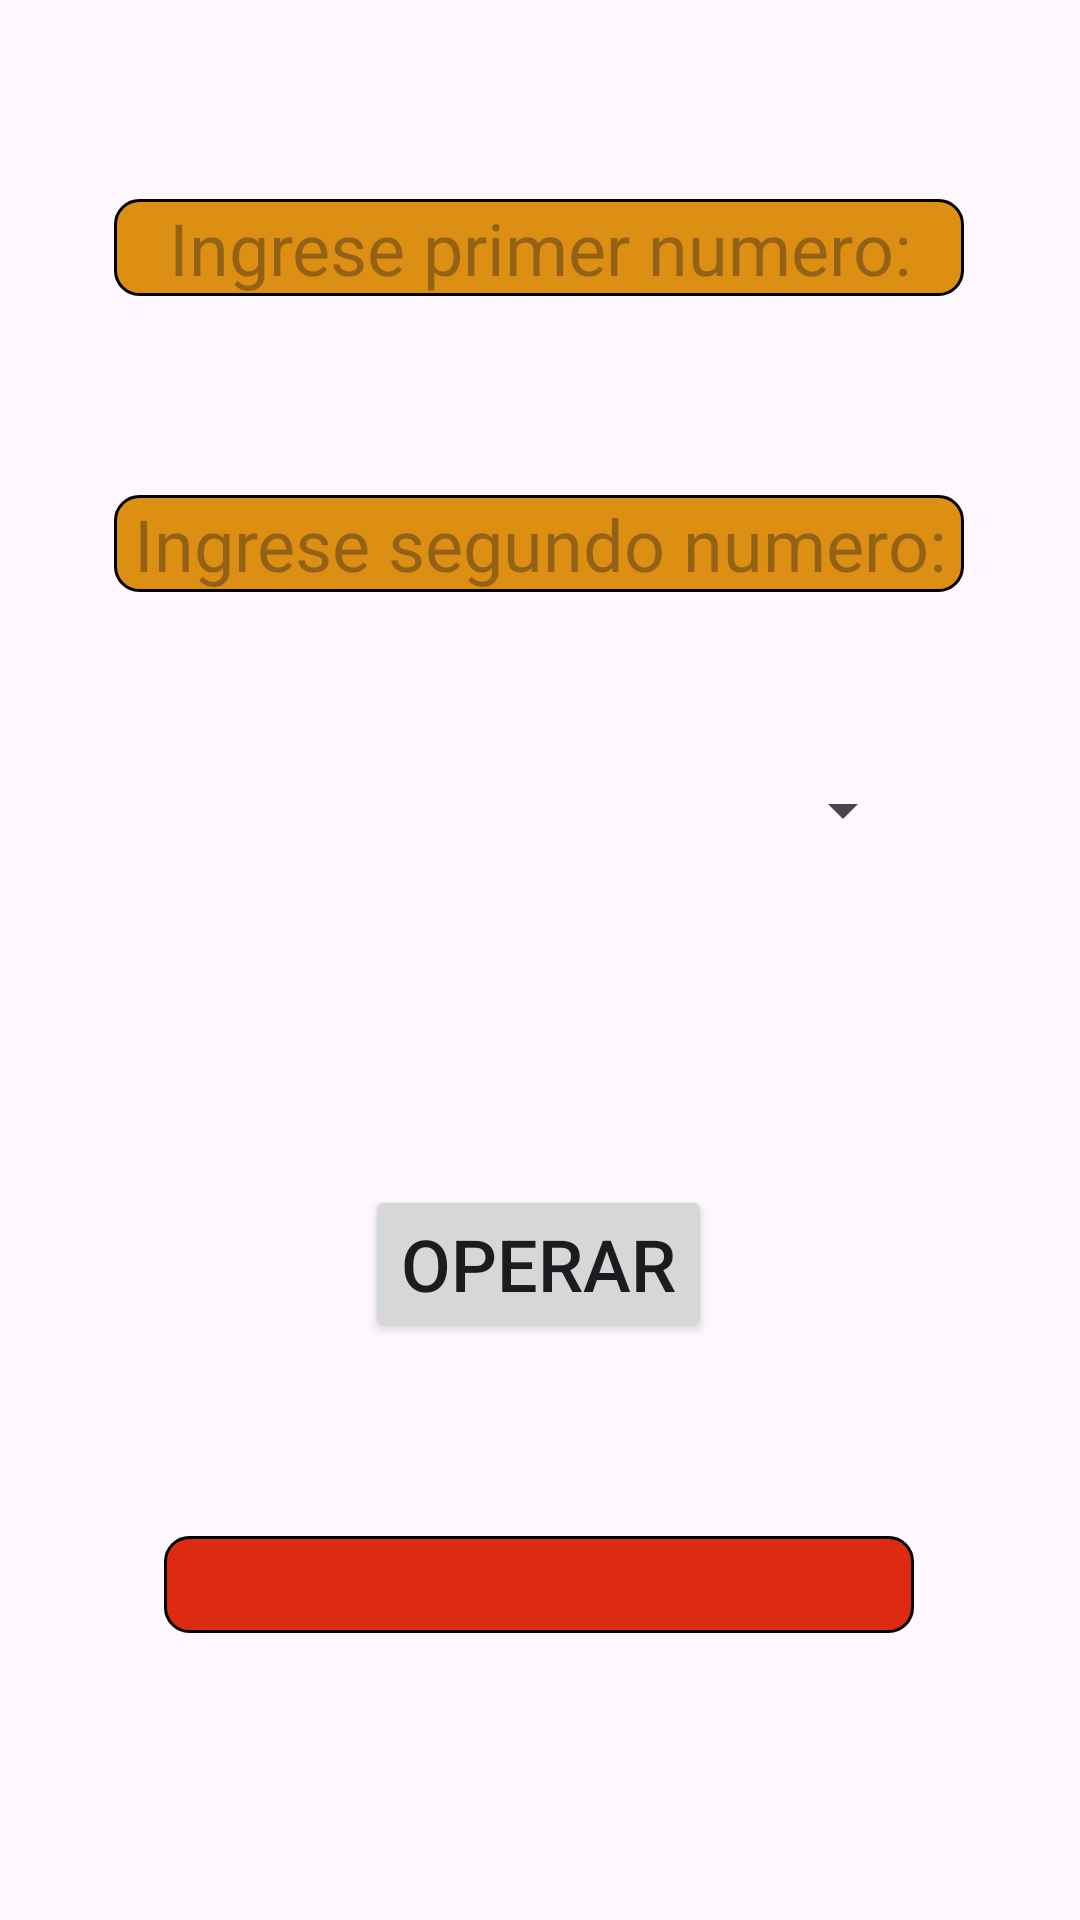

Here is an Android app screen rendered from its layout file. Give the layout XML and the strings, colors and styles it references.
<!-- AndroidManifest.xml: application theme Theme.LinearLayoutWebViewYMas -->
<!-- res/layout/activity_spinner_ejercicio.xml -->
<?xml version="1.0" encoding="utf-8"?>
<androidx.constraintlayout.widget.ConstraintLayout xmlns:android="http://schemas.android.com/apk/res/android"
    xmlns:app="http://schemas.android.com/apk/res-auto"
    xmlns:tools="http://schemas.android.com/tools"
    android:id="@+id/main"
    android:layout_width="match_parent"
    android:layout_height="match_parent"
    tools:context=".Spinner_ejercicio">

    <EditText
        android:id="@+id/num1"
        android:layout_width="wrap_content"
        android:layout_height="wrap_content"
        android:background="@drawable/borde_editext"
        android:ems="10"
        android:gravity="center"
        android:hint="Ingrese primer numero:"
        android:inputType="text"
        android:textSize="24sp"
        app:layout_constraintBottom_toBottomOf="parent"
        app:layout_constraintEnd_toEndOf="parent"
        app:layout_constraintHorizontal_bias="0.497"
        app:layout_constraintStart_toStartOf="parent"
        app:layout_constraintTop_toTopOf="parent"
        app:layout_constraintVertical_bias="0.109" />

    <EditText
        android:id="@+id/num2"
        android:layout_width="wrap_content"
        android:layout_height="wrap_content"
        android:background="@drawable/borde_editext"
        android:ems="10"
        android:gravity="center"
        android:hint="Ingrese segundo numero:"
        android:inputType="text"
        android:textSize="24sp"
        app:layout_constraintBottom_toBottomOf="parent"
        app:layout_constraintEnd_toEndOf="parent"
        app:layout_constraintHorizontal_bias="0.497"
        app:layout_constraintStart_toStartOf="parent"
        app:layout_constraintTop_toTopOf="@id/num1"
        app:layout_constraintVertical_bias="0.182" />

    <Spinner
        android:id="@+id/select"
        android:layout_width="250dp"
        android:layout_height="50dp"
        app:layout_constraintBottom_toBottomOf="parent"
        app:layout_constraintEnd_toEndOf="parent"
        app:layout_constraintStart_toStartOf="parent"
        app:layout_constraintTop_toBottomOf="@+id/num2"
        app:layout_constraintVertical_bias="0.121" />

    <Button
        android:id="@+id/btn_operar"
        android:layout_width="wrap_content"
        android:layout_height="wrap_content"
        android:onClick="operar"
        android:text="operar"
        android:textSize="24sp"
        app:layout_constraintBottom_toBottomOf="parent"
        app:layout_constraintEnd_toEndOf="parent"
        app:layout_constraintHorizontal_bias="0.498"
        app:layout_constraintStart_toStartOf="parent"
        app:layout_constraintTop_toBottomOf="@+id/select"
        app:layout_constraintVertical_bias="0.342" />

    <TextView
        android:id="@+id/resul"
        android:layout_width="250dp"
        android:layout_height="wrap_content"
        android:background="@drawable/borde_textview"
        android:gravity="center"
        android:textSize="24sp"
        app:layout_constraintBottom_toBottomOf="parent"
        app:layout_constraintEnd_toEndOf="parent"
        app:layout_constraintHorizontal_bias="0.498"
        app:layout_constraintStart_toStartOf="parent"
        app:layout_constraintTop_toBottomOf="@+id/btn_operar"
        app:layout_constraintVertical_bias="0.404" />

</androidx.constraintlayout.widget.ConstraintLayout>
<!-- resources referenced by this layout -->
<resources>
  <!-- drawable borde_editext (drawable) -->
  <?xml version="1.0" encoding="utf-8"?>
  <shape xmlns:android="http://schemas.android.com/apk/res/android">
      <solid android:color="#DD8F13" />
      <stroke android:width="1dp" android:color="#000000" />
      <corners android:radius="8dp" />
  </shape>
  <!-- drawable borde_textview (drawable) -->
  <?xml version="1.0" encoding="utf-8"?>
  <shape xmlns:android="http://schemas.android.com/apk/res/android">
      <solid android:color="#DD2B13" />
      <stroke android:width="1dp" android:color="#000000" />
      <corners android:radius="8dp" />
  </shape>
  <style name="Theme.LinearLayoutWebViewYMas" parent="Base.Theme.LinearLayoutWebViewYMas" />
  <style name="Base.Theme.LinearLayoutWebViewYMas" parent="Theme.Material3.DayNight.NoActionBar">
          
          
      </style>
</resources>
